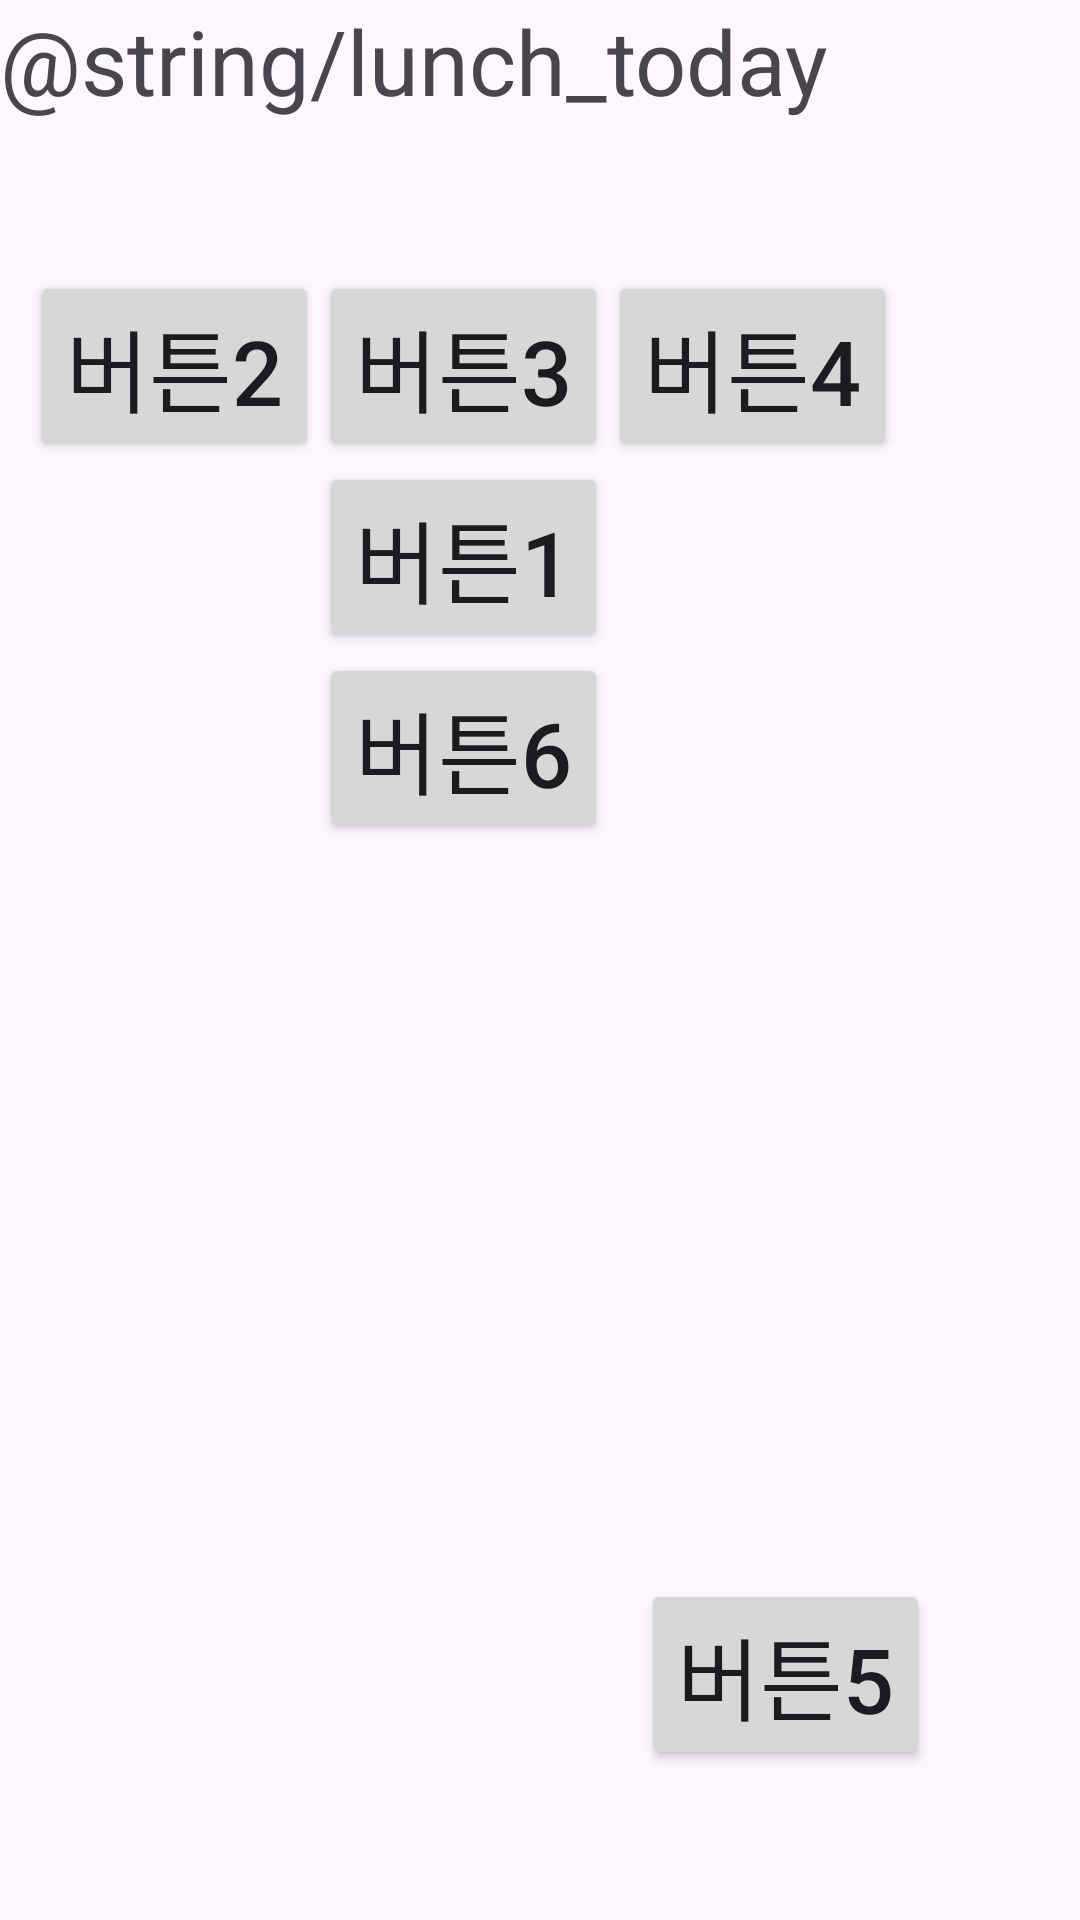

Here is an Android app screen rendered from its layout file. Give the layout XML and the strings, colors and styles it references.
<!-- AndroidManifest.xml: application theme Theme.AndroidLapTest2 -->
<!-- res/layout/activity_ch07_main3_rela.xml -->
<?xml version="1.0" encoding="utf-8"?>
<androidx.constraintlayout.widget.ConstraintLayout xmlns:android="http://schemas.android.com/apk/res/android"
    xmlns:app="http://schemas.android.com/apk/res-auto"
    xmlns:tools="http://schemas.android.com/tools"
    android:id="@+id/main"
    android:layout_width="match_parent"
    android:layout_height="match_parent"
    tools:context=".ch07_layout.Ch07Main3RelaActivity">
    <RelativeLayout
        android:layout_width="match_parent"
        android:layout_height="match_parent">

        <Button
            android:id="@+id/ch07relaBtn1"
            android:layout_width="wrap_content"
            android:layout_height="wrap_content"
            android:text="버튼1"
            android:textSize="30sp"
            android:layout_toRightOf="@+id/ch07relaBtn2"
            android:layout_below="@+id/ch07relaBtn3"
            />

        <TextView
            android:id="@+id/ch07relaTextView1"
            android:layout_width="wrap_content"
            android:layout_height="wrap_content"
            android:textSize="30sp"
            android:text="@string/lunch_today"
            android:layout_alignParentTop="true"/>

        <Button
            android:layout_marginLeft="10dp"
            android:id="@+id/ch07relaBtn2"
            android:layout_width="wrap_content"
            android:layout_height="wrap_content"
            android:textSize="30sp"
            android:text="버튼2"
            android:layout_below="@+id/ch07relaImg1"
            />

        <Button
            android:id="@+id/ch07relaBtn3"
            android:layout_width="wrap_content"
            android:layout_height="wrap_content"
            android:textSize="30sp"
            android:text="버튼3"
            android:layout_below="@+id/ch07relaImg1"
            android:layout_toRightOf="@+id/ch07relaBtn2"

            />

        <Button
            android:id="@+id/ch07relaBtn4"
            android:layout_width="wrap_content"
            android:layout_height="wrap_content"
            android:textSize="30sp"
            android:text="버튼4"
            android:layout_below="@+id/ch07relaImg1"
            android:layout_toRightOf="@+id/ch07relaBtn3"

            />

        <Button
            android:id="@+id/ch07relaBtn5"
            android:layout_width="wrap_content"
            android:layout_height="wrap_content"
            android:textSize="30sp"
            android:text="버튼5"
            android:layout_alignParentBottom="true"
            android:layout_alignParentRight="true"
            android:layout_marginRight="50dp"
            android:layout_marginBottom="50dp"


            />

        <Button
            android:id="@+id/ch07relaBtn6"
            android:layout_width="wrap_content"
            android:layout_height="wrap_content"
            android:textSize="30sp"
            android:text="버튼6"
            android:layout_below="@+id/ch07relaBtn1"
            android:layout_toRightOf="@+id/ch07relaBtn2"


            />

        <ImageView
            android:layout_marginTop="50dp"
            android:id="@+id/ch07relaImg1"
            android:layout_width="match_parent"
            android:layout_height="wrap_content"
            android:src="@drawable/food2"
            android:background="#F44336"
            android:maxWidth="300dp"
            android:maxHeight="200dp"
            android:adjustViewBounds="true"
            android:layout_below="@+id/ch07relaTextView1"
            />

    </RelativeLayout>
</androidx.constraintlayout.widget.ConstraintLayout>
<!-- resources referenced by this layout -->
<resources>
  <style name="Theme.AndroidLapTest2" parent="Base.Theme.AndroidLapTest2" />
  <style name="Base.Theme.AndroidLapTest2" parent="Theme.Material3.DayNight.NoActionBar">
          
          
      </style>
</resources>
